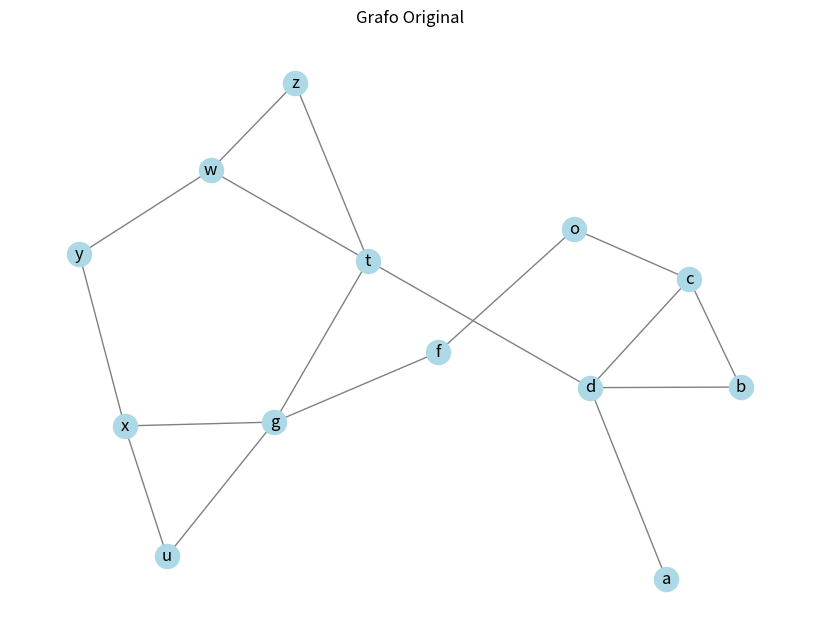
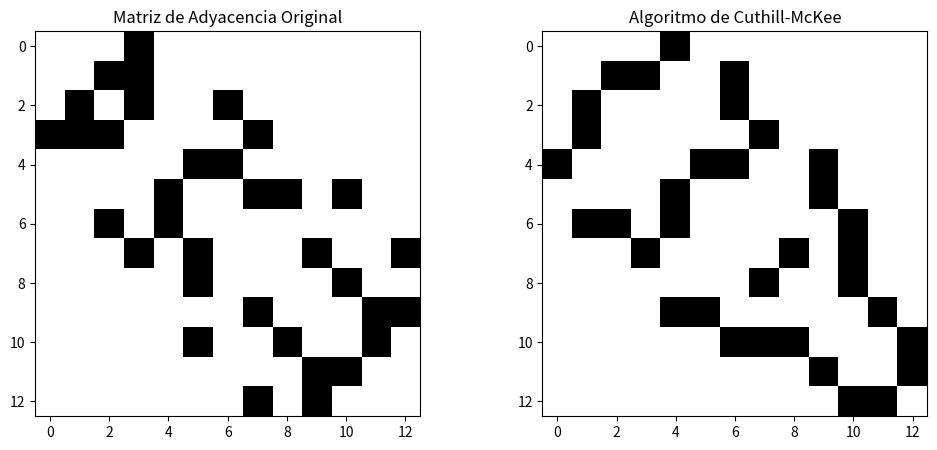

Write the Python code that produced these figures, in order.
import numpy as np
import networkx as nx
import matplotlib.pyplot as plt

# Definir el grafo G basado en la imagen
G = nx.Graph()
# Lista de aristas basada en el grafo de la imagen
aristas = [
    ('a', 'd'), ('b', 'c'), ('b', 'd'), ('c', 'd'), ('c', 'o'),
    ('d', 't'), ('f', 'o'), ('f', 'g'), ('g', 't'), ('g', 'u'), ('g', 'x'),
    ('t', 'z'), ('t', 'w'), ('z', 'w'), ('w', 'y'), ('x', 'y'), ('x', 'u')
]
G.add_edges_from(aristas)

# Graficar el grafo original
plt.figure(figsize=(8, 6))
nx.draw(G, with_labels=True, node_color="lightblue", edge_color="gray")
plt.title("Grafo Original")
plt.show()

# Obtener la matriz de adyacencia original del grafo
nodos_ordenados = sorted(G.nodes())  # Ordenar los nodos alfabéticamente
matriz_adyacencia = nx.to_numpy_array(G, nodelist=nodos_ordenados)
print("Matriz de adyacencia original:\n", matriz_adyacencia)

# Aplicar el algoritmo de Cuthill-McKee 
orden_cuthill_mckee = list(nx.utils.reverse_cuthill_mckee_ordering(G))
print("Orden de nodos (Algoritmo de Cuthill-McKee):", orden_cuthill_mckee)

# Reordenar la matriz de adyacencia utilizando el orden de Cuthill-McKee
# Convertir nombres de nodos a índices en la matriz de adyacencia
indices_cuthill_mckee = [nodos_ordenados.index(nodo) for nodo in orden_cuthill_mckee]
matriz_cuthill_mckee = matriz_adyacencia[np.ix_(indices_cuthill_mckee, indices_cuthill_mckee)]

print("Matriz de adyacencia reordenada (Algoritmo de Cuthill-McKee):\n", matriz_cuthill_mckee)

# Graficar la matriz de adyacencia original y la reordenada
plt.figure(figsize=(12, 5))

# Matriz de adyacencia original
plt.subplot(1, 2, 1)
plt.title("Matriz de Adyacencia Original")
plt.imshow(matriz_adyacencia, cmap="Greys", interpolation="none")

# Matriz reordenada por el algoritmo de Cuthill-McKee
plt.subplot(1, 2, 2)
plt.title("Algoritmo de Cuthill-McKee")
plt.imshow(matriz_cuthill_mckee, cmap="Greys", interpolation="none")

plt.show()
